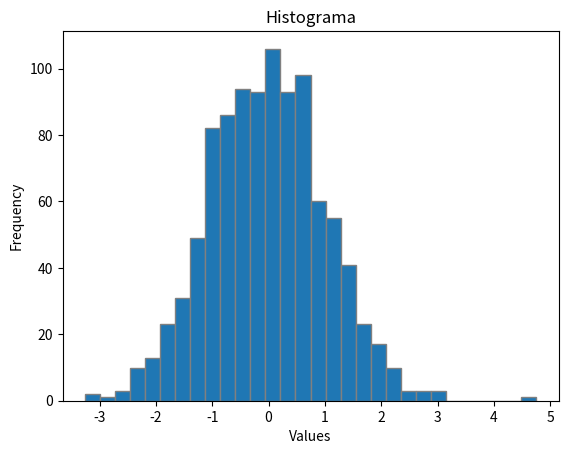

The script that saved this image:
import matplotlib.pyplot as plt
import numpy as np

data = np.random.randn(1000)
plt.title('Histograma')
plt.xlabel('Values')
plt.ylabel('Frequency')

plt.hist(data, bins=30, edgecolor='grey')
plt.show()
